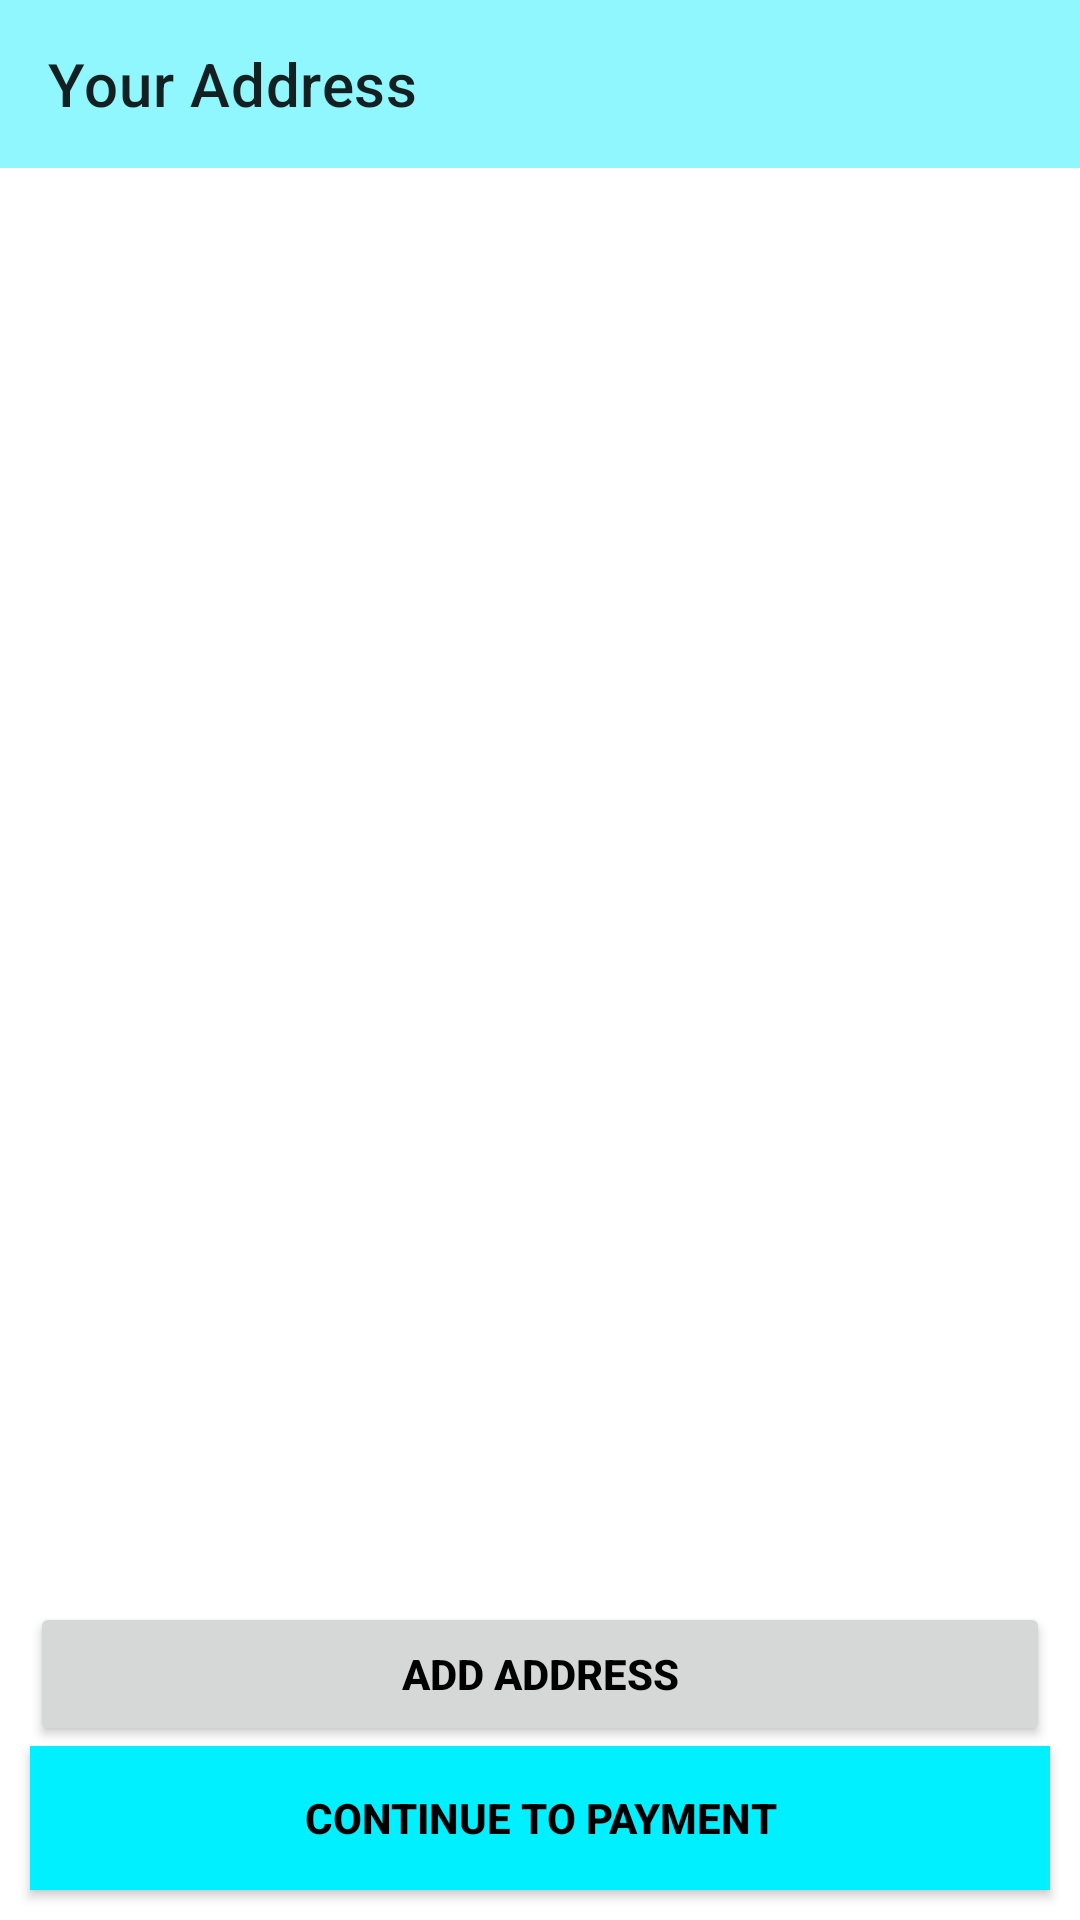

Layout XML and referenced resources for this Android screen:
<!-- AndroidManifest.xml: application theme Theme.ECommerceApp -->
<!-- res/layout/activity_address.xml -->
<?xml version="1.0" encoding="utf-8"?>
<androidx.constraintlayout.widget.ConstraintLayout xmlns:android="http://schemas.android.com/apk/res/android"
    xmlns:app="http://schemas.android.com/apk/res-auto"
    xmlns:tools="http://schemas.android.com/tools"
    android:layout_width="match_parent"
    android:layout_height="match_parent"
    tools:context=".activities.AddressActivity">

    <androidx.appcompat.widget.Toolbar
        android:id="@+id/address_toolbar"
        android:layout_width="match_parent"
        android:layout_height="wrap_content"
        android:background="#8FF7FD"
        app:layout_constraintEnd_toEndOf="parent"
        app:layout_constraintHorizontal_bias="0.0"
        app:layout_constraintStart_toStartOf="parent"
        app:layout_constraintTop_toTopOf="parent"
        app:title="Your Address" />

    <androidx.recyclerview.widget.RecyclerView
        android:id="@+id/address_recycler"
        android:layout_width="match_parent"
        android:layout_height="wrap_content"
        app:layout_constraintEnd_toEndOf="parent"
        app:layout_constraintStart_toStartOf="parent"
        app:layout_constraintTop_toBottomOf="@+id/address_toolbar"
        tools:listitem="@layout/address_item" />


    <Button
        android:id="@+id/add_address_btn"
        android:layout_width="match_parent"
        android:layout_height="wrap_content"
        android:layout_marginLeft="10dp"
        android:layout_marginRight="10dp"
        android:text="Add Address"
        android:textStyle="bold"
        android:textColor="@color/black"
        app:layout_constraintBottom_toTopOf="@+id/payment_btn"
        app:layout_constraintEnd_toEndOf="parent"
        app:layout_constraintStart_toStartOf="parent" />

    <Button
        android:id="@+id/payment_btn"
        android:layout_width="match_parent"
        android:layout_height="wrap_content"
        android:layout_margin="10dp"
        android:textStyle="bold"
        android:layout_marginBottom="8dp"
        android:background="@color/blue"
        android:text="@string/continue_to_payment"
        android:textColor="@android:color/black"
        app:layout_constraintBottom_toBottomOf="parent"
        app:layout_constraintEnd_toEndOf="parent"
        app:layout_constraintHorizontal_bias="0.526"
        app:layout_constraintStart_toStartOf="parent" />

</androidx.constraintlayout.widget.ConstraintLayout>
<!-- res/layout/address_item.xml (included above) -->
<?xml version="1.0" encoding="utf-8"?>
<androidx.constraintlayout.widget.ConstraintLayout xmlns:android="http://schemas.android.com/apk/res/android"
    android:layout_width="match_parent"
    android:layout_height="wrap_content"
    xmlns:app="http://schemas.android.com/apk/res-auto"
    android:layout_margin="5dp"
    android:background="#AAB8F4"
    android:padding="8dp">

    <TextView
        android:id="@+id/address_add"
        android:layout_width="300dp"
        android:layout_height="wrap_content"
        android:text="US California"
        android:textColor="@color/black"
        app:layout_constraintBottom_toBottomOf="parent"
        app:layout_constraintStart_toStartOf="parent"
        app:layout_constraintTop_toTopOf="parent" />

    <RadioButton
        android:id="@+id/select_address"
        android:layout_width="wrap_content"
        android:layout_height="wrap_content"
        android:gravity="center"
        app:layout_constraintBottom_toBottomOf="parent"
        app:layout_constraintEnd_toEndOf="parent"
        app:layout_constraintHorizontal_bias="1"
        app:layout_constraintStart_toEndOf="@+id/address_add"
        app:layout_constraintTop_toTopOf="parent" />

</androidx.constraintlayout.widget.ConstraintLayout>
<!-- resources referenced by this layout -->
<resources>
  <color name="black">#FF000000</color>
  <color name="blue">#00f0ff</color>
  <string name="continue_to_payment">Continue To Payment</string>
  <style name="Theme.ECommerceApp" parent="Theme.MaterialComponents.Light.NoActionBar">
          
          <item name="colorPrimary">@color/blue</item>
          <item name="colorPrimaryVariant">@color/pink</item>
          <item name="colorOnPrimary">@color/white</item>
          
          <item name="colorSecondary">@color/teal_200</item>
          <item name="colorSecondaryVariant">@color/teal_700</item>
          <item name="colorOnSecondary">@color/black</item>
          
          <item name="android:statusBarColor">?attr/colorPrimaryVariant</item>
          
      </style>
  <color name="pink">#ff5ccb</color>
  <color name="white">#FFFFFFFF</color>
  <color name="teal_200">#FF03DAC5</color>
  <color name="teal_700">#FF018786</color>
</resources>
